Image classification data set "Jute_Pest_Processed" (evanhu-ds/Transfer-Learning-for-Image-Classification on GitHub). Class labels (17): beet armyworm, black hairy, cutworm, field cricket, jute aphid, jute hairy, jute red mite, jute semilooper, jute stem girdler, jute stem weevil, leaf beetle, mealybug, pod borer, scopula emissaria, termite, termite odontotermes rambur, yellow mite.

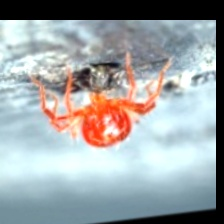
Label: jute red mite

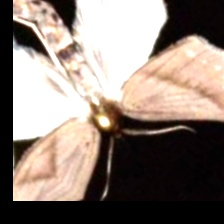
Label: jute semilooper

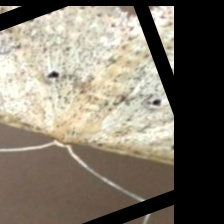
Label: scopula emissaria

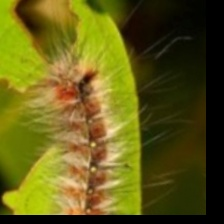
Label: black hairy

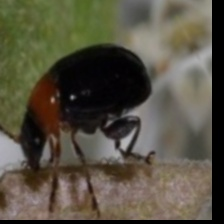
Label: leaf beetle

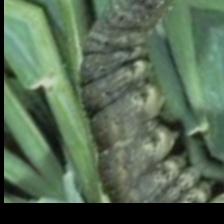
Label: cutworm
